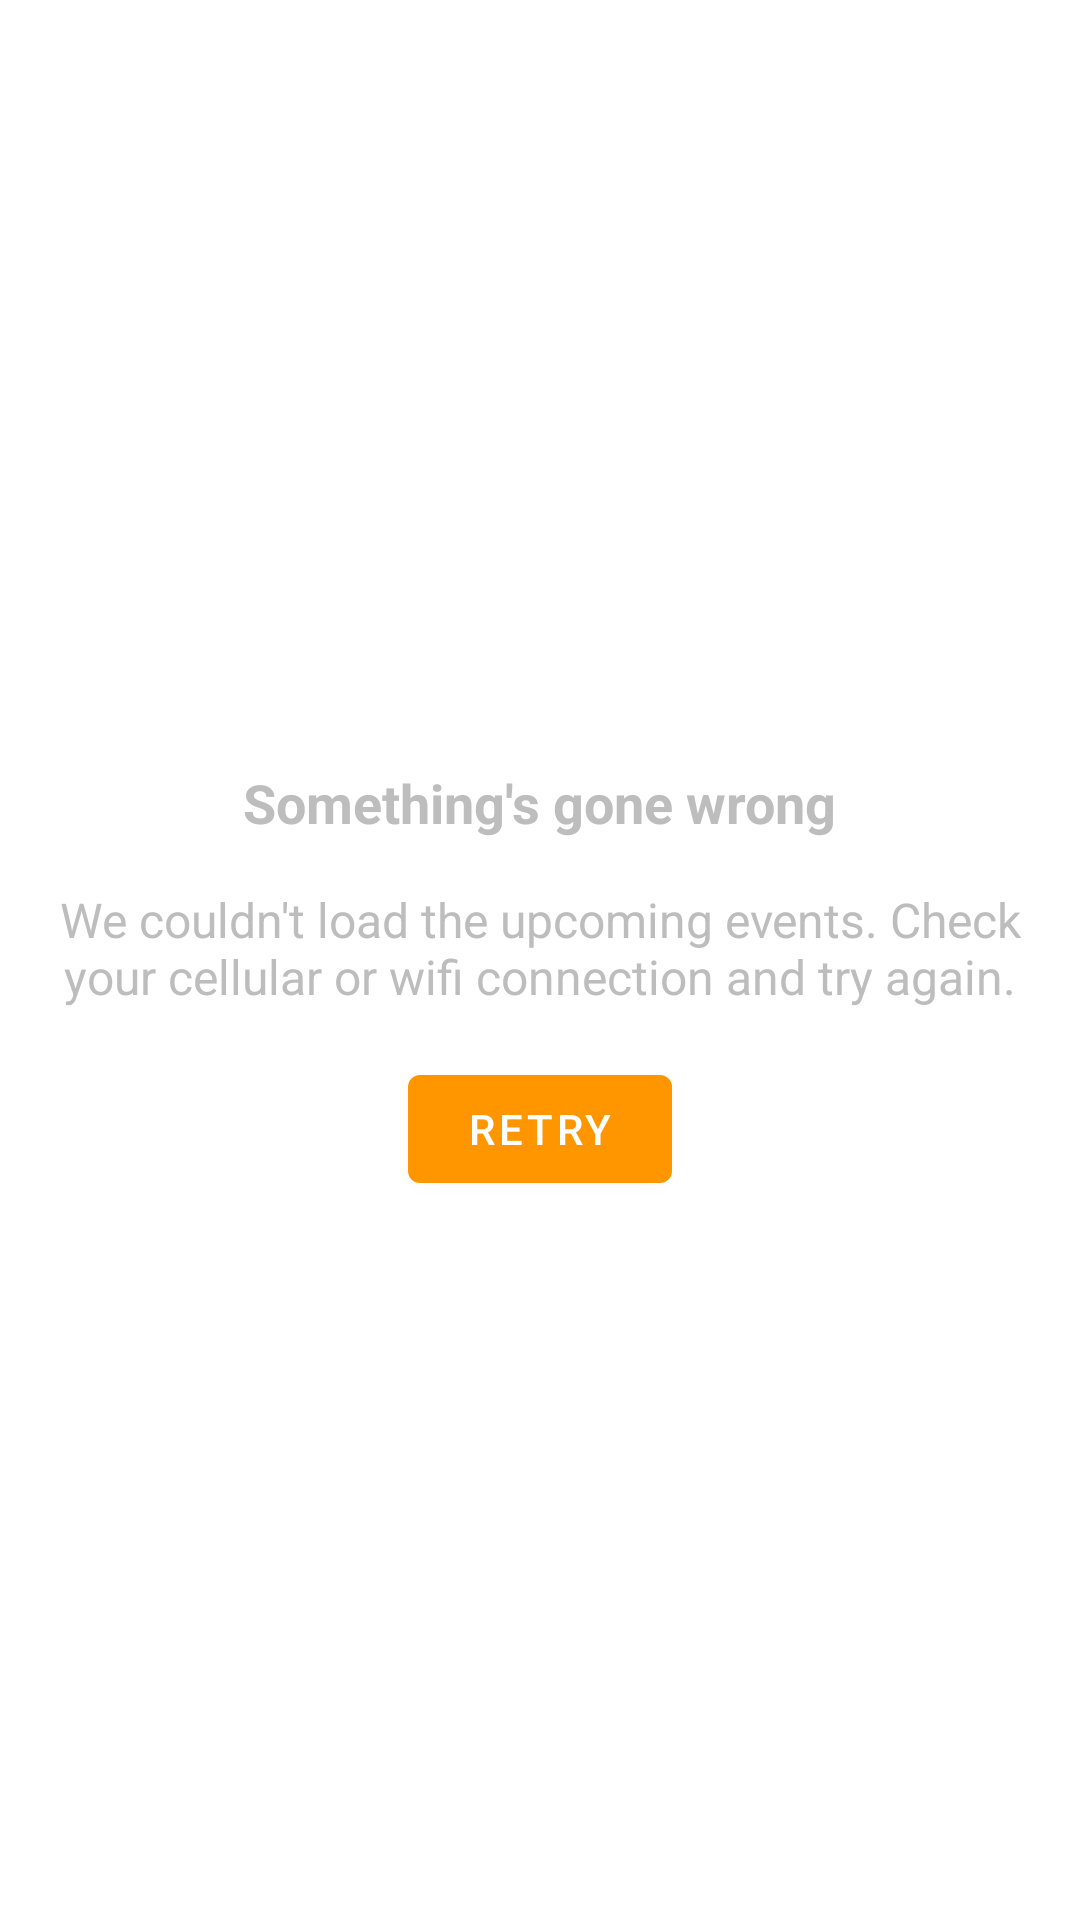

Reconstruct the res/layout file that produces this screen, plus the resources it refers to.
<!-- AndroidManifest.xml: application theme Theme.SpeedRoommating -->
<!-- res/layout/layout_error.xml -->
<?xml version="1.0" encoding="utf-8"?>
<LinearLayout
    xmlns:android="http://schemas.android.com/apk/res/android"
    android:layout_width="match_parent"
    android:layout_height="wrap_content"
    android:gravity="center"
    android:orientation="vertical"
    >

    <ImageView
        android:layout_width="wrap_content"
        android:layout_height="wrap_content"
        android:layout_margin="@dimen/margin"
        android:contentDescription="@null"
        android:src="@drawable/ic_error"
        android:text="@string/app_name"
        />

    <TextView
        android:layout_width="wrap_content"
        android:layout_height="wrap_content"
        android:text="@string/something_gone_wrong"
        android:textAppearance="@style/Widget.Text.Large.Bold"
        />

    <TextView
        android:layout_width="wrap_content"
        android:layout_height="wrap_content"
        android:layout_marginStart="@dimen/margin"
        android:layout_marginTop="@dimen/margin"
        android:layout_marginEnd="@dimen/margin"
        android:gravity="center"
        android:text="@string/we_could_not_load_events"
        android:textAppearance="@style/Widget.Text.Body"
        />

    <com.google.android.material.button.MaterialButton
        android:id="@+id/error_retry_button"
        style="@style/Widget.Button"
        android:layout_width="wrap_content"
        android:layout_height="wrap_content"
        android:layout_gravity="center"
        android:layout_margin="@dimen/margin"
        android:text="@string/retry"
        android:textAllCaps="true"
        />

</LinearLayout>
<!-- resources referenced by this layout -->
<resources>
  <dimen name="margin">16dp</dimen>
  <string name="app_name">SpeedRoommating</string>
  <string name="retry">Retry</string>
  <string name="something_gone_wrong">Something\'s gone wrong</string>
  <string name="we_could_not_load_events">We couldn\'t load the upcoming events. Check your cellular or wifi connection and try again.</string>
  <style name="Widget.Button" parent="Widget.MaterialComponents.Button">
          <item name="backgroundTint">@color/pizzas</item>
          <item name="android:textColor">@color/white</item>
      </style>
  <style name="Widget.Text.Body" parent="TextAppearance.AppCompat.Body1">
          <item name="android:textSize">@dimen/font_medium</item>
          <item name="android:textColor">?attr/colorOnPrimary</item>
      </style>
  <style name="Widget.Text.Large.Bold" parent="TextAppearance.AppCompat.Large">
          <item name="android:textSize">@dimen/font_big</item>
          <item name="android:textColor">?attr/colorOnPrimary</item>
          <item name="android:textStyle">bold</item>
      </style>
  <style name="Theme.SpeedRoommating" parent="Theme.MaterialComponents.DayNight.NoActionBar">
          <item name="colorPrimary">@color/orient</item>
          <item name="colorPrimaryVariant">@color/astronaut_blue</item>
          <item name="colorOnPrimary">@color/silver</item>
  
          <item name="background">@color/white</item>
  
          <item name="colorSurface">@color/alabster</item>
          <item name="colorOnSurface">@color/mercury</item>
  
          <item name="colorSecondary">@color/white</item>
          <item name="colorOnSecondary">#80ffffff</item>
  
          <item name="android:statusBarColor" tools:targetApi="l">?attr/colorPrimaryVariant</item>
      </style>
  <color name="pizzas">#ff9600</color>
  <color name="white">#fff</color>
  <dimen name="font_medium">16sp</dimen>
  <dimen name="font_big">18sp</dimen>
  <color name="orient">#005480</color>
  <color name="astronaut_blue">#003d5d</color>
  <color name="silver">#BDBDBD</color>
  <color name="alabster">#f7f7f7</color>
  <color name="mercury">#e3e3e3</color>
</resources>
